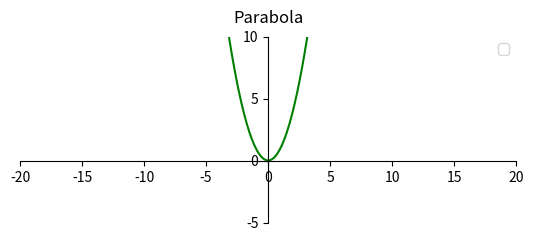

Write Python code to recreate this figure.
"""
FASE 3: Rappresentazione di una parabola sul piano cartesiano

Obiettivo: Disegnare una parabola con equazione y = ax^2
"""

import numpy as np   # Importa NumPy per operazioni numeriche
import matplotlib.pyplot as plt   # Importa pyplot per la creazione di grafici
from matplotlib.ticker import MultipleLocator   # Importa MultipleLocator per impostare i tick degli assi

def configure_axes(ax):
    """
    Configura l'oggetto Axes 'ax' per il disegno del grafico.
    
    Imposta titolo, limiti, tick, spine e aspetto "equal".
    """
    # Imposta il titolo dell'asse a sinistra, con un padding di 10 punti
    ax.set_title("Parabola", pad=10)
    # Imposta i limiti: asse x da -30 a 30 e asse y da -10 a 20
    ax.set_xlim(-20, 20)
    ax.set_ylim(-5, 10)
    # Disattiva la griglia
    ax.grid(False)
    # Imposta i tick principali ogni 5 unità su entrambi gli assi
    ax.xaxis.set_major_locator(MultipleLocator(5))
    ax.yaxis.set_major_locator(MultipleLocator(5))
    # Riposiziona le spine per far intersecare gli assi all'origine (0,0)
    ax.spines['left'].set_position(('data', 0))   # Spina sinistra a x=0
    ax.spines['right'].set_color('none')            # Nasconde la spina destra
    ax.spines['bottom'].set_position(('data', 0))   # Spina inferiore a y=0
    ax.spines['top'].set_color('none')              # Nasconde la spina superiore
    # Specifica che i tick di x sono sulla spina inferiore e quelli di y sulla sinistra
    ax.xaxis.set_ticks_position('bottom')
    ax.yaxis.set_ticks_position('left')
    # Imposta l'aspetto "equal" per avere la stessa scala per x e y
    ax.set_aspect('equal', adjustable='box')


# Funzione per calcolare la parabola y = ax^2
def parabola(x, a=1):
    return a * x**2

if __name__ == "__main__":
    # Creazione della figura e degli assi
    fig, ax = plt.subplots()
    configure_axes(ax)

    # Generazione dei punti x per tracciare la parabola
    x_vals = np.linspace(-10, 10, 100)
    y_vals = parabola(x_vals)  # Parabola con a di default
    ax.plot(x_vals, y_vals, color='green')
    ax.legend()

    plt.show()
